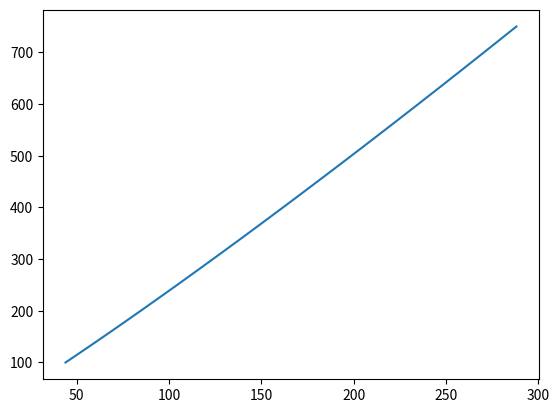

The matplotlib source for this figure:
import numpy as np
import math as m
import pandas as pd
import matplotlib.pyplot as plt


## Inputs/Givens

# Pressures
Pc =  750 # Pressure of the Combustion Chamber [psi] 
Pc_arr = np.linspace(Pc, 100)
P0 = Pc # Since flow is essentially stagnant in combustion chamber, we consider this the total pressure of the flow
Pamb = 14.93 # Ambient pressure at launch site (Fort Collins, CO)
P0oPe = P0/Pamb

# Geometry
Dt = 1 # Diameter of the Throat [in]
At = np.pi/4 * Dt**2 # Area of the Throat (Calculated) [in^2]

# Misc
gamma = 1.205 # Ratio of speicifc heats

## Calculate all the things 

# Calculate exit mach number from pressure ratio
Me = np.sqrt( ( (P0oPe) ** ((gamma-1)/gamma) - 1) / ( (gamma - 1) / 2) )
print("Mach at Nozzle exit is", Me, ", that's pretty fast!")

# Armed with exit Mach number, calcualte area ratio and exit area 
Arat = np.sqrt((1/Me**2)*((2/(gamma + 1))*(1 + (gamma-1)*Me**2/2))**((gamma+1)/(gamma-1))) 
Ae = Arat * At
print("Correct Nozzle Area Ratio is", Ae)
De = np.sqrt(4*Ae/np.pi)
print("Correct Nozzle Exit Diameter is", De, "inches")

# Ratio of P0 to Pe is PRESERVED regardless of how P0 changes, just a quirk of having choked flow
Pe_arr = []
for pressures in Pc_arr:
    Pe_arr.append((P0oPe)**(-1) * pressures)

PeoPamb = []
for exitpressures in Pe_arr:
    PeoPamb.append(exitpressures/Pamb)

for pressureRatios in PeoPamb:
    if pressureRatios < 0.4:
        print("Approximate Chamber Pressure for Summerfield Flow Separation Condition is ", Pc_arr[PeoPamb.index(pressureRatios)])
        break


# Calculate Thrust and Thrust Coefficient for Given Nozzle Design

# Preallocate empty arrays
Cf = []
F = []

for index, Pe in enumerate(Pe_arr):

    Cf.append(np.sqrt( (2*(gamma)**2/gamma - 1) * (2/(gamma+1))**((gamma+1)/(gamma-1)) * (1 - (Pe/Pc_arr[1])**((gamma - 1)/gamma))))

    F.append(At * Pc_arr[index] * Cf[index])

# Plot force as a function of time / chamber pressure
plt.figure()
plt.plot(F, Pc_arr)

print(Cf)